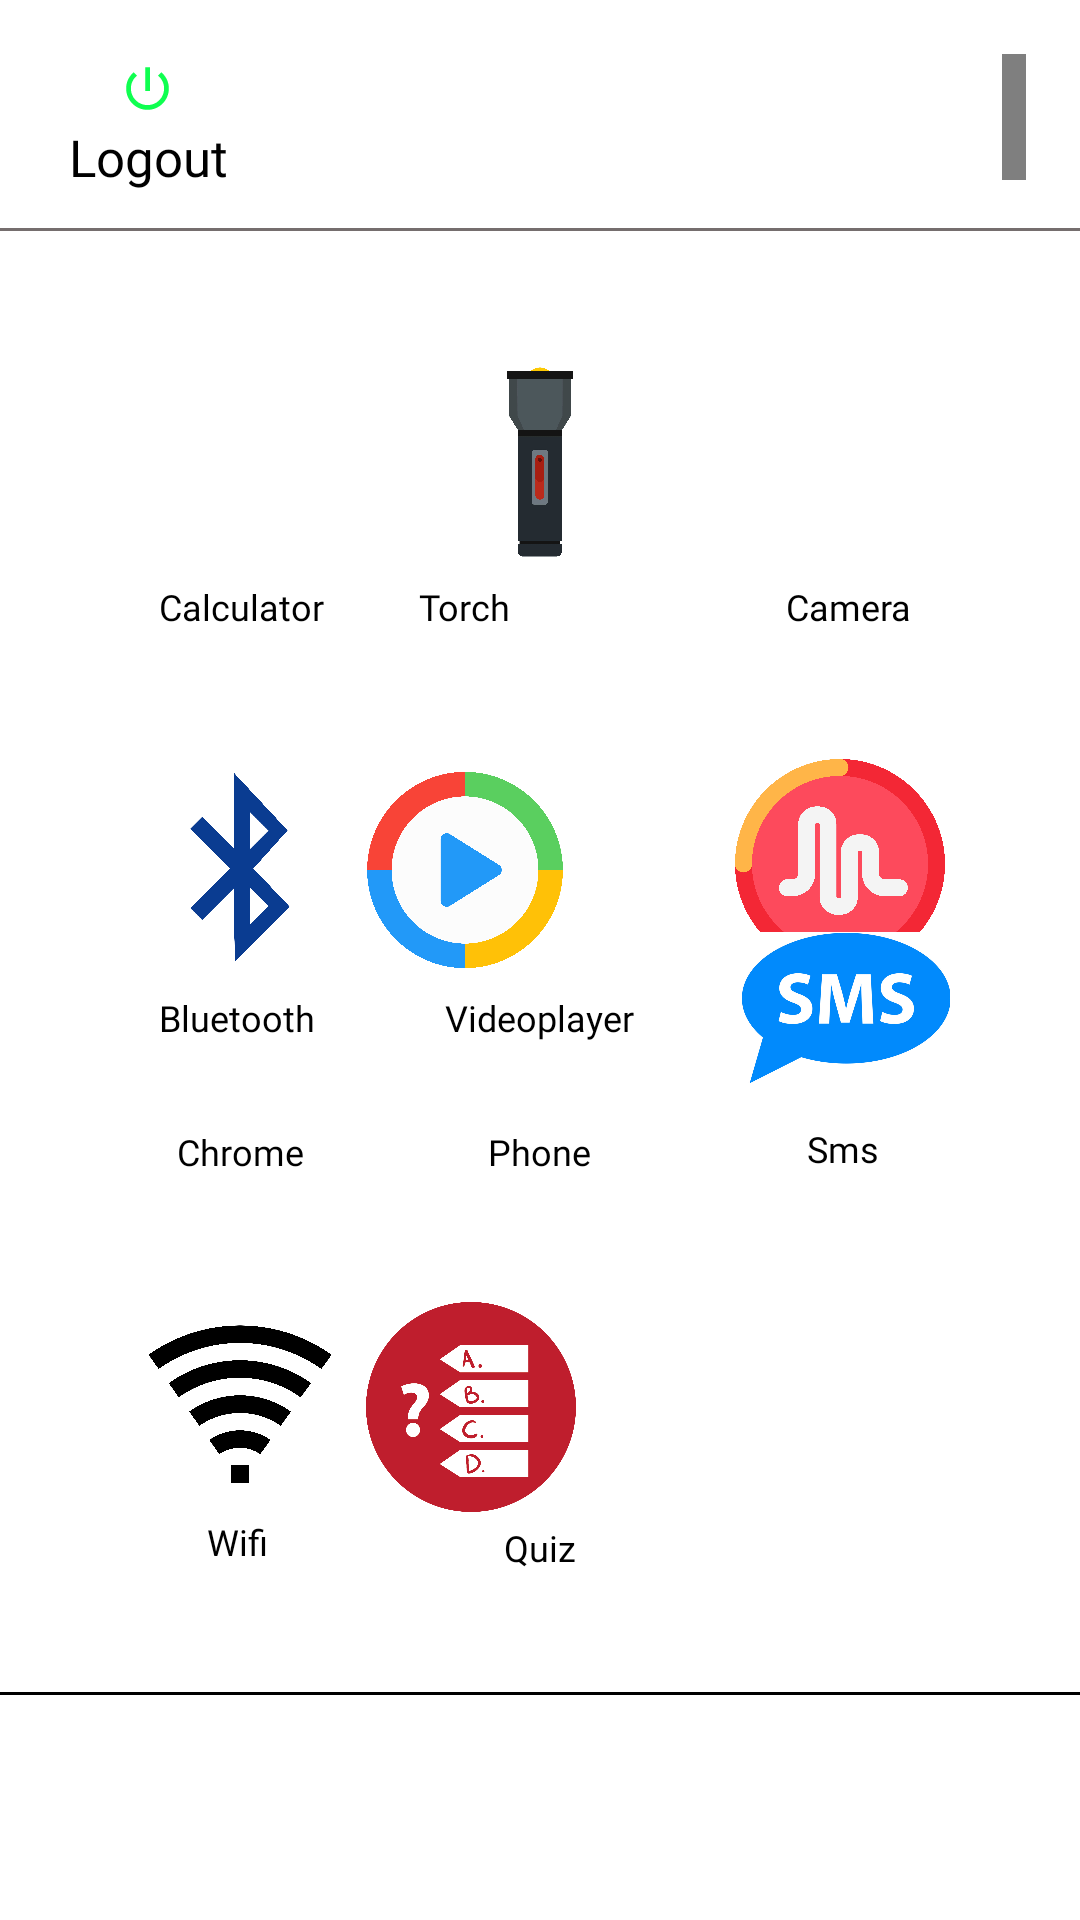

Android layout source for this screen:
<!-- AndroidManifest.xml: application theme Theme.MultipurposeProject -->
<!-- res/layout/activity_menu.xml -->
<?xml version="1.0" encoding="utf-8"?>
<RelativeLayout xmlns:android="http://schemas.android.com/apk/res/android"
    xmlns:app="http://schemas.android.com/apk/res-auto"
    xmlns:tools="http://schemas.android.com/tools"
    android:layout_width="match_parent"
    android:layout_height="match_parent"
    android:background="#FFFFFF"
    tools:context=".Menu">

    <ImageView
        android:id="@+id/imageView46"
        android:layout_width="70dp"
        android:layout_height="70dp"
        android:layout_alignParentEnd="true"
        android:layout_alignParentBottom="true"
        android:layout_centerHorizontal="true"
        android:layout_marginEnd="168dp"
        android:layout_marginBottom="136dp"
        app:srcCompat="@drawable/quiz" />

    <de.hdodenhof.circleimageview.CircleImageView
        android:id="@+id/imageView24"
        android:layout_width="43dp"
        android:layout_height="42dp"
        android:layout_alignParentStart="true"
        android:layout_alignParentTop="true"
        android:layout_alignParentEnd="true"
        android:layout_marginStart="342dp"
        android:layout_marginTop="18dp"
        android:layout_marginEnd="26dp"
        tools:srcCompat="@tools:sample/avatars" />

    <TextView
        android:id="@+id/textView7"
        android:layout_width="wrap_content"
        android:layout_height="wrap_content"
        android:layout_alignBottom="@+id/imageView24"
        android:layout_alignParentStart="true"
        android:layout_alignParentTop="true"
        android:layout_marginStart="23dp"
        android:layout_marginTop="41dp"
        android:layout_marginBottom="-11dp"
        android:fontFamily="@font/u4"
        android:text="@string/logout"
        android:textColor="#000000"
        android:textSize="17sp" />

    <ImageView
        android:id="@+id/imageView9"
        android:layout_width="22dp"
        android:layout_height="19dp"
        android:layout_alignParentStart="true"
        android:layout_alignParentTop="true"
        android:layout_marginStart="38dp"
        android:layout_marginTop="20dp"
        app:srcCompat="@drawable/ic_baseline_power_settings_new_24"
        tools:ignore="VectorDrawableCompat" />

    <View
        android:id="@+id/divider3"
        android:layout_width="match_parent"
        android:layout_height="1dp"
        android:layout_alignParentStart="true"
        android:layout_alignParentTop="true"
        android:layout_marginStart="-2dp"
        android:layout_marginTop="76dp"
        android:background="#756E6E" />

    <ImageView
        android:id="@+id/imageView20"
        android:layout_width="70dp"
        android:layout_height="70dp"
        android:layout_alignParentStart="true"
        android:layout_alignParentTop="true"
        android:layout_marginStart="45dp"
        android:layout_marginTop="119dp"
        app:srcCompat="@drawable/calci" />

    <TextView
        android:id="@+id/textView8"
        android:layout_width="wrap_content"
        android:layout_height="wrap_content"
        android:layout_alignParentStart="true"
        android:layout_alignParentTop="true"
        android:layout_marginStart="53dp"
        android:layout_marginTop="194dp"
        android:fontFamily="@font/u4"
        android:text="@string/calculator"
        android:textColor="#000000"
        android:textSize="12sp" />

    <ImageView
        android:id="@+id/imageView21"
        android:layout_width="70dp"
        android:layout_height="70dp"
        android:layout_alignParentTop="true"
        android:layout_centerHorizontal="true"
        android:layout_marginTop="119dp"
        app:srcCompat="@drawable/torch" />

    <TextView
        android:id="@+id/textView10"
        android:layout_width="wrap_content"
        android:layout_height="wrap_content"
        android:layout_alignParentTop="true"
        android:layout_alignParentEnd="true"
        android:layout_centerHorizontal="true"
        android:layout_marginTop="194dp"
        android:layout_marginEnd="190dp"
        android:fontFamily="@font/u4"
        android:text="@string/torch"
        android:textColor="@color/black"
        android:textSize="12sp" />

    <TextView
        android:id="@+id/textView18"
        android:layout_width="wrap_content"
        android:layout_height="wrap_content"
        android:layout_alignParentTop="true"
        android:layout_alignParentEnd="true"
        android:layout_marginTop="194dp"
        android:layout_marginEnd="56dp"
        android:fontFamily="@font/u4"
        android:text="@string/camera"
        android:textColor="@color/black"
        android:textSize="12sp" />

    <ImageView
        android:id="@+id/imageView29"
        android:layout_width="70dp"
        android:layout_height="70dp"
        android:layout_alignParentTop="true"
        android:layout_alignParentEnd="true"
        android:layout_marginTop="119dp"
        android:layout_marginEnd="45dp"
        app:srcCompat="@drawable/c1" />

    <ImageView
        android:id="@+id/imageView30"
        android:layout_width="70dp"
        android:layout_height="70dp"
        android:layout_alignParentStart="true"
        android:layout_alignParentTop="true"
        android:layout_centerHorizontal="true"
        android:layout_marginStart="45dp"
        android:layout_marginTop="254dp"
        app:srcCompat="@drawable/bluetooth" />

    <TextView
        android:id="@+id/textView19"
        android:layout_width="wrap_content"
        android:layout_height="wrap_content"
        android:layout_alignParentStart="true"
        android:layout_alignParentTop="true"
        android:layout_marginStart="53dp"
        android:layout_marginTop="331dp"
        android:fontFamily="@font/u4"
        android:text="@string/bluetooth"
        android:textColor="@color/black"
        android:textSize="12sp" />

    <ImageView
        android:id="@+id/imageView31"
        android:layout_width="70dp"
        android:layout_height="70dp"
        android:layout_alignParentTop="true"
        android:layout_alignParentEnd="true"
        android:layout_centerHorizontal="true"
        android:layout_marginTop="255dp"
        android:layout_marginEnd="170dp"
        app:srcCompat="@drawable/video" />

    <TextView
        android:id="@+id/textView20"
        android:layout_width="wrap_content"
        android:layout_height="wrap_content"
        android:layout_alignParentTop="true"
        android:layout_centerHorizontal="true"
        android:layout_marginTop="331dp"
        android:fontFamily="@font/u4"
        android:text="@string/videoplayer"
        android:textColor="@color/black"
        android:textSize="12sp" />

    <ImageView
        android:id="@+id/imageView32"
        android:layout_width="70dp"
        android:layout_height="70dp"
        android:layout_alignParentTop="true"
        android:layout_alignParentEnd="true"
        android:layout_marginTop="253dp"
        android:layout_marginEnd="45dp"
        app:srcCompat="@drawable/audio" />

    <TextView
        android:id="@+id/textView21"
        android:layout_width="wrap_content"
        android:layout_height="wrap_content"
        android:layout_alignParentTop="true"
        android:layout_alignParentEnd="true"
        android:layout_marginTop="330dp"
        android:layout_marginEnd="44dp"
        android:fontFamily="@font/u4"
        android:text="@string/audioplayer"
        android:textColor="@color/black"
        android:textSize="12sp" />

    <ImageView
        android:id="@+id/imageView36"
        android:layout_width="70dp"
        android:layout_height="70dp"
        android:layout_alignParentStart="true"
        android:layout_alignParentBottom="true"
        android:layout_marginStart="45dp"
        android:layout_marginBottom="269dp"
        app:srcCompat="@drawable/browser" />

    <TextView
        android:id="@+id/textView32"
        android:layout_width="wrap_content"
        android:layout_height="wrap_content"
        android:layout_alignParentStart="true"
        android:layout_alignParentBottom="true"
        android:layout_marginStart="59dp"
        android:layout_marginBottom="248dp"
        android:fontFamily="@font/u4"
        android:text="@string/chrome"
        android:textColor="#000000"
        android:textSize="12sp" />

    <ImageView
        android:id="@+id/imageView37"
        android:layout_width="70dp"
        android:layout_height="70dp"
        android:layout_alignParentEnd="true"
        android:layout_alignParentBottom="true"
        android:layout_centerHorizontal="true"
        android:layout_marginEnd="168dp"
        android:layout_marginBottom="269dp"
        app:srcCompat="@drawable/phone" />

    <TextView
        android:id="@+id/textView33"
        android:layout_width="wrap_content"
        android:layout_height="wrap_content"
        android:layout_alignParentBottom="true"
        android:layout_centerHorizontal="true"
        android:layout_marginBottom="248dp"
        android:fontFamily="@font/u4"
        android:text="@string/phone"
        android:textColor="#000000"
        android:textSize="12sp" />

    <ImageView
        android:id="@+id/imageView43"
        android:layout_width="70dp"
        android:layout_height="70dp"
        android:layout_alignParentEnd="true"
        android:layout_alignParentBottom="true"
        android:layout_marginEnd="43dp"
        android:layout_marginBottom="269dp"
        app:srcCompat="@drawable/sms" />

    <TextView
        android:id="@+id/textView35"
        android:layout_width="wrap_content"
        android:layout_height="wrap_content"
        android:layout_alignParentEnd="true"
        android:layout_alignParentBottom="true"
        android:layout_marginEnd="67dp"
        android:layout_marginBottom="249dp"
        android:fontFamily="@font/u4"
        android:text="@string/sms"
        android:textColor="#000000"
        android:textSize="12sp" />

    <ImageView
        android:id="@+id/imageView38"
        android:layout_width="70dp"
        android:layout_height="70dp"
        android:layout_alignParentStart="true"
        android:layout_alignParentBottom="true"
        android:layout_marginStart="45dp"
        android:layout_marginBottom="137dp"
        app:srcCompat="@drawable/wifi" />

    <TextView
        android:id="@+id/textView36"
        android:layout_width="wrap_content"
        android:layout_height="wrap_content"
        android:layout_alignParentStart="true"
        android:layout_alignParentBottom="true"
        android:layout_marginStart="69dp"
        android:layout_marginBottom="118dp"
        android:fontFamily="@font/u4"
        android:text="@string/wifi"
        android:textColor="#000000"
        android:textSize="12sp" />

    <TextView
        android:id="@+id/textView40"
        android:layout_width="wrap_content"
        android:layout_height="wrap_content"
        android:layout_alignParentBottom="true"
        android:layout_centerHorizontal="true"
        android:layout_marginBottom="116dp"
        android:fontFamily="@font/u4"
        android:text="@string/quiz"
        android:textColor="#000000"
        android:textSize="12sp"
        tools:ignore="RelativeOverlap" />

    <View
        android:id="@+id/divider9"
        android:layout_width="match_parent"
        android:layout_height="1dp"
        android:layout_alignParentStart="true"
        android:layout_alignParentBottom="true"
        android:layout_marginBottom="75dp"
        android:background="@color/black" />

</RelativeLayout>
<!-- resources referenced by this layout -->
<resources>
  <color name="black">#FF000000</color>
  <!-- drawable audio: png bitmap (drawable, 300281 bytes) -->
  <!-- drawable bluetooth: png bitmap (drawable, 145192 bytes) -->
  <!-- drawable ic_baseline_power_settings_new_24 (drawable) -->
  <vector android:height="24dp" android:tint="#0FFF50"
      android:viewportHeight="24" android:viewportWidth="24"
      android:width="24dp" xmlns:android="http://schemas.android.com/apk/res/android">
      <path android:fillColor="@android:color/white" android:pathData="M13,3h-2v10h2L13,3zM17.83,5.17l-1.42,1.42C17.99,7.86 19,9.81 19,12c0,3.87 -3.13,7 -7,7s-7,-3.13 -7,-7c0,-2.19 1.01,-4.14 2.58,-5.42L6.17,5.17C4.23,6.82 3,9.26 3,12c0,4.97 4.03,9 9,9s9,-4.03 9,-9c0,-2.74 -1.23,-5.18 -3.17,-6.83z"/>
  </vector>
  <!-- drawable quiz: png bitmap (drawable, 31332 bytes) -->
  <!-- drawable sms: png bitmap (drawable, 173925 bytes) -->
  <!-- drawable torch: png bitmap (drawable, 201196 bytes) -->
  <!-- drawable video: png bitmap (drawable, 241426 bytes) -->
  <!-- drawable wifi: png bitmap (drawable, 144544 bytes) -->
  <string name="audioplayer">Audioplayer</string>
  <string name="bluetooth">Bluetooth</string>
  <string name="calculator">Calculator</string>
  <string name="camera">Camera</string>
  <string name="chrome">Chrome</string>
  <string name="logout">Logout</string>
  <string name="phone">Phone</string>
  <string name="quiz">   Quiz</string>
  <string name="sms">Sms</string>
  <string name="torch">Torch</string>
  <string name="videoplayer">Videoplayer</string>
  <string name="wifi">Wifi</string>
  <style name="Theme.MultipurposeProject" parent="Theme.AppCompat.DayNight.DarkActionBar">
          
          <item name="colorPrimary">@color/purple_500</item>
          <item name="colorPrimaryVariant">#000FEB</item>
          <item name="colorOnPrimary">@color/white</item>
          
          <item name="colorSecondary">@color/teal_200</item>
          <item name="colorSecondaryVariant">@color/teal_700</item>
          <item name="colorOnSecondary">@color/black</item>
          
          <item name="android:statusBarColor" tools:targetApi="l">?attr/colorPrimaryVariant</item>
          
      </style>
  <color name="purple_500">#FF6200EE</color>
  <color name="white">#FFFFFF</color>
  <color name="teal_200">#FF03DAC5</color>
  <color name="teal_700">#FF018786</color>
</resources>
